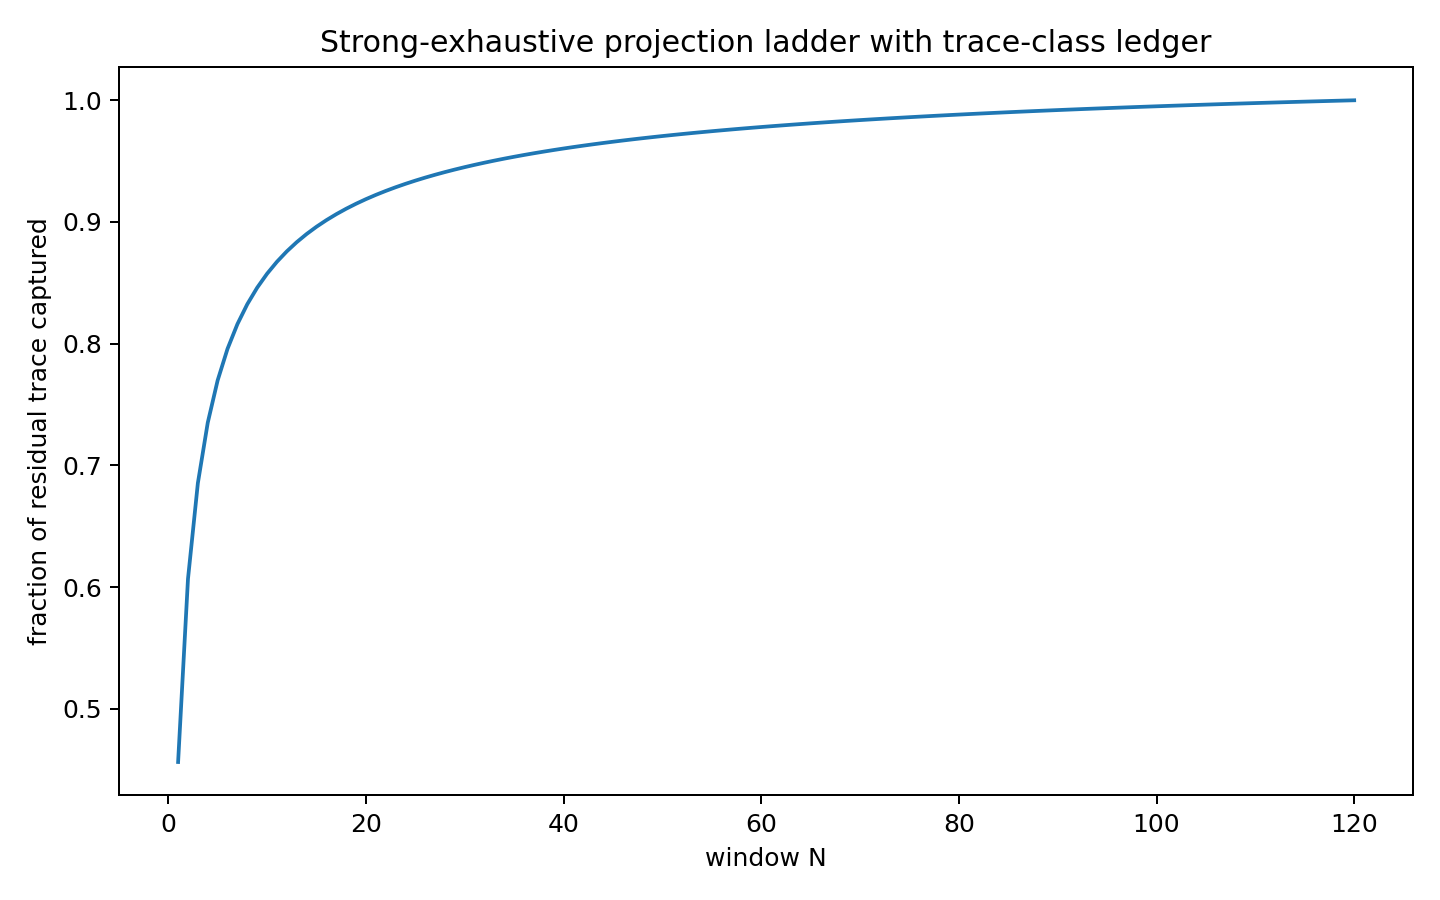

Source data for this figure (header and first rows):
N, trace_captured_fraction
1, 0.4563
2, 0.6068
3, 0.6854
4, 0.7351
5, 0.7698
6, 0.7958
7, 0.8161
8, 0.8324
9, 0.846
10, 0.8575
11, 0.8673
12, 0.8759
13, 0.8834
14, 0.8901
15, 0.8961
16, 0.9015
17, 0.9064
18, 0.9109
19, 0.915
20, 0.9187
21, 0.9222
22, 0.9255
23, 0.9285
24, 0.9313
25, 0.934
26, 0.9365
27, 0.9388
28, 0.941
29, 0.9431
30, 0.9451
31, 0.9469
32, 0.9487
33, 0.9504
34, 0.952
35, 0.9536
36, 0.9551
37, 0.9565
38, 0.9578
39, 0.9591
40, 0.9604
41, 0.9616
42, 0.9627
43, 0.9638
44, 0.9649
45, 0.9659
46, 0.9669
47, 0.9679
48, 0.9688
49, 0.9697
50, 0.9706
51, 0.9715
52, 0.9723
53, 0.9731
54, 0.9738
55, 0.9746
56, 0.9753
57, 0.976
58, 0.9767
59, 0.9774
60, 0.978
... 60 more rows
